pico-8 play session: hold → + tap 🅾

[t = 6 s] hold → ~6s, tap 🅾 ~10×
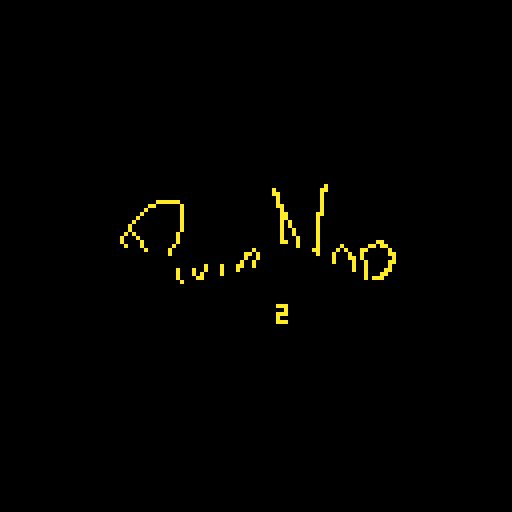
[t = 8 s] hold → ~8s, tap 🅾 ~14×
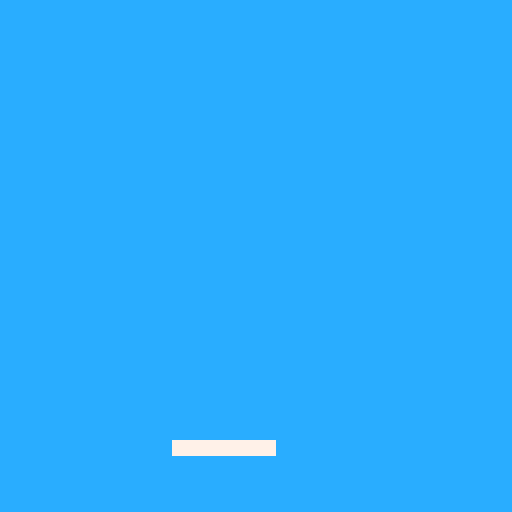

pico-8 cartridge
version 16
__lua__
-- mai breakout
-- pixienop 2019
-- cc0 / public domain~

-- start menu stuff
start_menu_x = 40
start_menu_y = 70
start_menu_lheight = 10
start_menu_choice = 1
start_menu_entries = {}
start_menu_entries[1] = {}
start_menu_entries[1].name = "1p start"
start_menu_entries[1].state = "1p-lvl1"
start_menu_entries[2] = {}
start_menu_entries[2].name = "other option"
start_menu_entries[2].state = "otherstate"
sm_transfer = false

-- state handling
state = "introwait"
next_state = "pixienop"
continue_state = 0
state_updated_this_pattern = true
state_just_entered = true
state_start_time = 0
show_debug = false

function stime()
		return time() - state_start_time
end

-- the doing
function _init()
		music(0)
end

function _update()
		-- automagic state updating
		if stat(20) < 5 then
				if not state_updated_this_pattern then
						state_updated_this_pattern = true
						
						if next_state != "" then
								if 0 < continue_state then
										continue_state -= 1
								else
										state = next_state
										state_just_entered = true
										next_state = ""
										state_start_time = time()
								end
						end
				end
		else
				state_updated_this_pattern = false
		end
		
		-- start menu
		if state == "menu" then
				if btnp(⬇️) then
						start_menu_choice += 1
						sfx(1)
				end
				if btnp(⬆️) then
						start_menu_choice -= 1
						sfx(0)
				end
				if start_menu_choice < 1 then
						start_menu_choice = #start_menu_entries
				elseif #start_menu_entries < start_menu_choice then
						start_menu_choice = 1
				end
				
				if btnp(🅾️) or btnp(❎) then
						state = start_menu_entries[start_menu_choice].state
						sm_transfer = true
						state_just_entered = true
				end
		end
end

function _draw()
		pat = stat(20)
		st = stime()

		-- pnop logo
		if state == "pixienop" then
				if state_just_entered then
						next_state = "menu"
						state_just_entered = false
				end
				cls()
				pnop_x = 28
    pnop_y = 42
    pnop_width = 9
    pnop_height = 5
    if 27 < pat then
    		pal(10, 0)
    end
    if pat < 6 or 26 < pat then
    		pal(9, 0)
    end
    if pat < 12 or 25 < pat then
    		pal(8, 0)
    end
				spr(176, pnop_x, pnop_y, pnop_width, pnop_height)
				pal()
		end
		
		-- start menu
		if state == "menu" then
				if state_just_entered then
						start_menu_choice = 1
						state_just_entered = false
				end
				
				cls(2)
				for i = 1, #start_menu_entries do
						y = start_menu_y+start_menu_lheight*(i-1)
				
						if start_menu_choice == i then
								circfill(start_menu_x-7, y+3, 2, 1)
								circfill(start_menu_x-7, y+2, 2, 7)
						end
				
						color(1)
						print(start_menu_entries[i].name, start_menu_x, y+1)
						color(7)
						print(start_menu_entries[i].name, start_menu_x, y)
				end
				
				-- intro cover
				if st < 10 then
  				color(0)
  				rectfill(min(st*320, 128), 0, 128, 127)
  		end
		end
		
		-- lvl 1
		if state == "1p-lvl1" then
				if state_just_entered then
						state_just_entered = false
				end
				
				cls(12)
				
				padl_w = 25
				padl_h = 3

				x = ((cos(st*0.8)*sin(st*0.4))+1)*0.5
				padl_x = x * 128 - padl_w * x
				padl_y = 110
				rectfill(padl_x, padl_y, padl_x+padl_w, padl_y+padl_h, 7)
		end

		-- print debug info
		if show_debug then
  		-- print scene time lol
  		color(1)
  		rectfill(103, 0, 128, 18)
  		rectfill(0, 0, 40, 18)
  		
  		color(14)
  		print("s:"..state, 104, 1)
  		print(st, 104, 1+6)
  		print("c:"..continue_state, 104, 1+12)

  		color(7)
  		print("cpu:" .. stat(1), 1, 1)
  		print("    " .. stat(2), 1, 1+6)
  		print("fps:" .. stat(7) .. "/" .. stat(8), 1, 1+6+6)
		end
end
__gfx__
00000000000000000000000000777700000000000000000000000000000000000000000000000000000000000000000000000000000000000000000000000000
00000000000000000007700007777770000000000000000000000000000000000000000000000000000000000070000000000000000000000000000000000000
00000000000770000077770077777777000000000000000000000000000000000000000000000000000700000007070000000000000000000000000000000000
00077000007777000777777077777777000000000000000000000000000000000000000000070000007070000077700000000000000000000000000000000000
00077000007777000777777077777777000000000000000000000000000000000000000000000000000700000707000000000000000000000000000000000000
00000000000770000077770077777777000000000000000000000000000000000000000000000000000000000000700000000000000000000000000000000000
00000000000000000007700007777770000000000000000000000000000000000000000000000000000000000000000000000000000000000000000000000000
00000000000000000000000000777700000000000000000000000000000000000000000000000000000000000000000000000000000000000000000000000000
00000000000000000000000000000000000000000000000000000000000000000000000000000000000000000000000000000000000000000000000000000000
00000000000000000000000000000000000000000000000000000000000000000000000000000000000000000000000000000000000000000000000000000000
00000000000000000000000000000000000000000000000000000000000000000000000000000000000000000000000000000000000000000000000000000000
00000000000000000000000000000000000000000000000000000000000000000000000000000000000000000000000000000000000000000000000000000000
00000000000000000000000000000000000000000000000000000000000000000000000000000000000000000000000000000000000000000000000000000000
00000000000000000000000000000000000000000000000000000000000000000000000000000000000000000000000000000000000000000000000000000000
00000000000000000000000000000000000000000000000000000000000000000000000000000000000000000000000000000000000000000000000000000000
00000000000000000000000000000000000000000000000000000000000000000000000000000000000000000000000000000000000000000000000000000000
00000000000000000000000000000000000000000000000000000000000000000000000000000000000000000000000000000000000000000000000000000000
00000000000000000000000000000000000000000000000000000000000000000000000000000000000000000000000000000000000000000000000000000000
00000000000000000000000000000000000000000000000000000000000000000000000000000000000000000000000000000000000000000000000000000000
00000000000000000000000000000000000000000000000000000000000000000000000000000000000000000000000000000000000000000000000000000000
00000000000000000000000000000000000000000000000000000000000000000000000000000000000000000000000000000000000000000000000000000000
00000000000000000000000000000000000000000000000000000000000000000000000000000000000000000000000000000000000000000000000000000000
00000000000000000000000000000000000000000000000000000000000000000000000000000000000000000000000000000000000000000000000000000000
00000000000000000000000000000000000000000000000000000000000000000000000000000000000000000000000000000000000000000000000000000000
00000000000000000000000000000000000000000000000000000000000000000000000000000000000000000000000000000000000000000000000000000000
00000000000000000000000000000000000000000000000000000000000000000000000000000000000000000000000000000000000000000000000000000000
00000000000000000000000000000000000000000000000000000000000000000000000000000000000000000000000000000000000000000000000000000000
00000000000000000000000000000000000000000000000000000000000000000000000000000000000000000000000000000000000000000000000000000000
00000000000000000000000000000000000000000000000000000000000000000000000000000000000000000000000000000000000000000000000000000000
00000000000000000000000000000000000000000000000000000000000000000000000000000000000000000000000000000000000000000000000000000000
00000000000000000000000000000000000000000000000000000000000000000000000000000000000000000000000000000000000000000000000000000000
00000000000000000000000000000000000000000000000000000000000000000000000000000000000000000000000000000000000000000000000000000000
00000000000000000000000000000000000000000000000000000000000000000000000000000000000000000000000000000000000000000000000000000000
00000000000000000000000000000000000000000000000000000000000000000000000000000000000000000000000000000000000000000000000000000000
00000000000000000000000000000000000000000000000000000000000000000000000000000000000000000000000000000000000000000000000000000000
00000000000000000000000000000000000000000000000000000000000000000000000000000000000000000000000000000000000000000000000000000000
00000000000000000000000000000000000000000000000000000000000000000000000000000000000000000000000000000000000000000000000000000000
00000000000000000000000000000000000000000000000000000000000000000000000000000000000000000000000000000000000000000000000000000000
00000000000000000000000000000000000000000000000000000000000000000000000000000000000000000000000000000000000000000000000000000000
00000000000000000000000000000000000000000000000000000000000000000000000000000000000000000000000000000000000000000000000000000000
00000000000000000000000000000000000000000000000000000000000000000000000000000000000000000000000000000000000000000000000000000000
00000000000000000000000000000000000000000000000000000000000000000000000000000000000000000000000000000000000000000000000000000000
00000000000000000000000000000000000000000000000000000000000000000000000000000000000000000000000000000000000000000000000000000000
00000000000000000000000000000000000000000000000000000000000000000000000000000000000000000000000000000000000000000000000000000000
00000000000000000000000000000000000000000000000000000000000000000000000000000000000000000000000000000000000000000000000000000000
00000000000000000000000000000000000000000000000000000000000000000000000000000000000000000000000000000000000000000000000000000000
00000000000000000000000000000000000000000000000000000000000000000000000000000000000000000000000000000000000000000000000000000000
00000000000000000000000000000000000000000000000000000000000000000000000000000000000000000000000000000000000000000000000000000000
00000000000000000000000000000000000000000000000000000000000000000000000000000000000000000000000000000000000000000000000000000000
00000000000000000000000000000000000000000000000000000000000000000000000000000000000000000000000000000000000000000000000000000000
00000000000000000000000000000000000000000000000000000000000000000000000000000000000000000000000000000000000000000000000000000000
00000000000000000000000000000000000000000000000000000000000000000000000000000000000000000000000000000000000000000000000000000000
00000000000000000000000000000000000000000000000000000000000000000000000000000000000000000000000000000000000000000000000000000000
00000000000000000000000000000000000000000000000000000000000000000000000000000000000000000000000000000000000000000000000000000000
00000000000000000000000000000000000000000000000000000000000000000000000000000000000000000000000000000000000000000000000000000000
00000000000000000000000000000000000000000000000000000000000000000000000000000000000000000000000000000000000000000000000000000000
00000000000000000000000000000000000000000000000000000000000000000000000000000000000000000000000000000000000000000000000000000000
00000000000000000000000000000000000000000000000000000000000000000000000000000000000000000000000000000000000000000000000000000000
00000000000000000000000000000000000000000000000000000000000000000000000000000000000000000000000000000000000000000000000000000000
00000000000000000000000000000000000000000000000000000000000000000000000000000000000000000000000000000000000000000000000000000000
00000000000000000000000000000000000000000000000000000000000000000000000000000000000000000000000000000000000000000000000000000000
00000000000000000000000000000000000000000000000000000000000000000000000000000000000000000000000000000000000000000000000000000000
00000000000000000000000000000000000000000000000000000000000000000000000000000000000000000000000000000000000000000000000000000000
00000000000000000000000000000000000000000000000000000000000000000000000000000000000000000000000000000000000000000000000000000000
00000000000000000000000000000000000000000000000000000000000000000000000000000000000000000000000000000000000000000000000000000000
00000000000000000000000000000000000000000000000000000000000000000000000000000000000000000000000000000000000000000000000000000000
00000000000000000000000000000000000000000000000000000000000000000000000000000000000000000000000000000000000000000000000000000000
00000000000000000000000000000000000000000000000000000000000000000000000000000000000000000000000000000000000000000000000000000000
00000000000000000000000000000000000000000000000000000000000000000000000000000000000000000000000000000000000000000000000000000000
00000000000000000000000000000000000000000000000000000000000000000000000000000000000000000000000000000000000000000000000000000000
00000000000000000000000000000000000000000000000000000000000000000000000000000000000000000000000000000000000000000000000000000000
00000000000000000000000000000000000000000000000000000000000000000000000000000000000000000000000000000000000000000000000000000000
00000000000000000000000000000000000000000000000000000000000000000000000000000000000000000000000000000000000000000000000000000000
00000000000000000000000000000000000000000000000000000000000000000000000000000000000000000000000000000000000000000000000000000000
00000000000000000000000000000000000000000000000000000000000000000000000000000000000000000000000000000000000000000000000000000000
00000000000000000000000000000000000000000000000000000000000000000000000000000000000000000000000000000000000000000000000000000000
00000000000000000000000000000000000000000000000000000000000000000000000000000000000000000000000000000000000000000000000000000000
00000000000000000000000000000000000000000000000000000000000000000000000000000000000000000000000000000000000000000000000000000000
00000000000000000000000000000000000000000000000000000000000000000000000000000000000000000000000000000000000000000000000000000000
00000000000000000000000000000000000000000000000000000000000000000000000000000000000000000000000000000000000000000000000000000000
00000000000000000000000000000000000000000000000000000000000000000000000000000000000000000000000000000000000000000000000000000000
00000000000000000000000000000000000000000000000000000000000000000000000000000000000000000000000000000000000000000000000000000000
00000000000000000000000000000000000000000000000000000000000000000000000000000000000000000000000000000000000000000000000000000000
00000000000000000000000000000000000000000000000000000000000000000000000000000000000000000000000000000000000000000000000000000000
00000000000000000000000000000000000000000000000000000000000000000000000000000000000000000000000000000000000000000000000000000000
00000000000000000000000000000000000000000000000000000000000000000000000000000000000000000000000000000000000000000000000000000000
00000000000000000000000000000000000000000000000000000000000000000000000000000000000000000000000000000000000000000000000000000000
00000000000000000000000000000000000000000000000000000000000000000000000000000000000000000000000000000000000000000000000000000000
00000000000000000000000000000000000000000000000000000000000000000000000000000000000000000000000000000000000000000000000000000000
00000000000000000000000000000000000000000000000000000000000000000000000000000000000000000000000000000000000000000000000000000000
00000000000000000000000000000000000000000000000000000000000000000000000000000000000000000000000000000000000000000000000000000000
00000000000000000000000000000000000000000000000000000000000000000000000000000000000000000000000000000000000000000000000000000000
00000000000000000000000000000000000000000000000000000a00000000000000000000000000000000000000000000000000000000000000000000000000
0000000000000000000000000000000000000000a00000000000aa00000000000000000000000000000000000000000000000000000000000000000000000000
0000000000000000000000000000000000000000aa0000000000a000000000000000000000000000000000000000000000000000000000000000000000000000
00000000000000000000000000000000000000000a0000000000a000000000000000000000000000000000000000000000000000000000000000000000000000
00000000000aaaaaa000000000000000000000000a0000000000a000000000000000000000000000000000000000000000000000000000000000000000000000
000000000aa000000a00000000000000000000000aa000000000a000000000000000000000000000000000000000000000000000000000000000000000000000
00000000a00000000a000000000000000000000000a000000000a000000000000000000000000000000000000000000000000000000000000000000000000000
0000000a000000000a000000000000000000000000aa0000000aa000000000000000000000000000000000000000000000000000000000000000000000000000
000000a0000000000a000008808800000000000000aa0000000a0000000000000000000000000000000000000000000000000000000000000000000000000000
00000a00000000000a000080080080000000000000a0a000000a0000000000000000000000000000000000000000000000000000000000000000000000000000
0000a000000000000a000080000080000000000000a0a000000a0000000000000000000000000000000000000000000000000000000000000000000000000000
0000a000000000000a000080000080000000000000a00a00000a0000000000000000000000000000000000000000000000000000000000000000000000000000
000a0a0000000000a0000008000080000000000000a00a00000a0000000000000000000000000000000000000000000000000000000000000000000000000000
00a000a000000000a0000000800080000000000000a000a0000a0000000000000000000000000000000000000000000000000000000000000000000000000000
00a0000a00000000a0000000080800000000000000aa00a0000a00000000000000aa000000000000000000000000000000000000000000000000000000000000
000a000a0000000a000000000080000000000000000900a0000a00000a000000aa0aa00000000000000000000000000000000000000000000000000000000000
00000000a00000a00000000000000000000a00000009000900aa0000a0a000aa00000a0000000000000000000000000000000000000000000000000000000000
00000000900000a000000000000000000aa0a00000090009009a000a000a00a000000aa000000000000000000000000000000000000000000000000000000000
000000000900090000000000000000000a00a000000900009099000a000aa0a0000000a000000000000000000000000000000000000000000000000000000000
00000000090090000000000000000000a00a0000000900009099000a0000a00a00000aa000000000000000000000000000000000000000000000000000000000
00000000009900000000000a000a000aa00a000000090000909900090000a00a00000a0000000000000000000000000000000000000000000000000000000000
0000000000990000a000a00a000a000a0090000000090000999900900000a00a0000aa0000000000000000000000000000000000000000000000000000000000
0000000009900000a000a0a0000a00090900000000090000099000900009900a000aa00000000000000000000000000000000000000000000000000000000000
0000000000090000a0000aa0000990090000000800080000088000900009000a0aaa000000000000000000000000000000000000000000000000000000000000
00000000000900000a00099000009009000000800008000000800080000900099900000000000000000000000000000000000000000000000000000000000000
00000000000900000900099000009008000088000000000000800088008000090000000000000000000000000000000000000000000000000000000000000000
00000000000080000900090900009000888800000000000000800008880000090000000000000000000000000000000000000000000000000000000000000000
00000000000080000900090090008000000000000000000000800000000000080000000000000000000000000000000000000000000000000000000000000000
00000000000080000800800099000000000000000000000000000000000000080000000000000000000000000000000000000000000000000000000000000000
00000000000008000080800008000000000000000000000000000000000000080000000000000000000000000000000000000000000000000000000000000000
00000000000008000080800000000000000000000aaa099908800888000000800000000000000000000000000000000000000000000000000000000000000000
0000000000000800000000000000000000000000000a090900800808000000800000000000000000000000000000000000000000000000000000000000000000
00000000000000000000000000000000000000000aaa090900800888000000800000000000000000000000000000000000000000000000000000000000000000
00000000000000000000000000000000000000000a00090900800008000000800000000000000000000000000000000000000000000000000000000000000000
00000000000000000000000000000000000000000aaa099908880888000008800000000000000000000000000000000000000000000000000000000000000000
00000000000000000000000000000000000000000000000000000000000008000000000000000000000000000000000000000000000000000000000000000000
